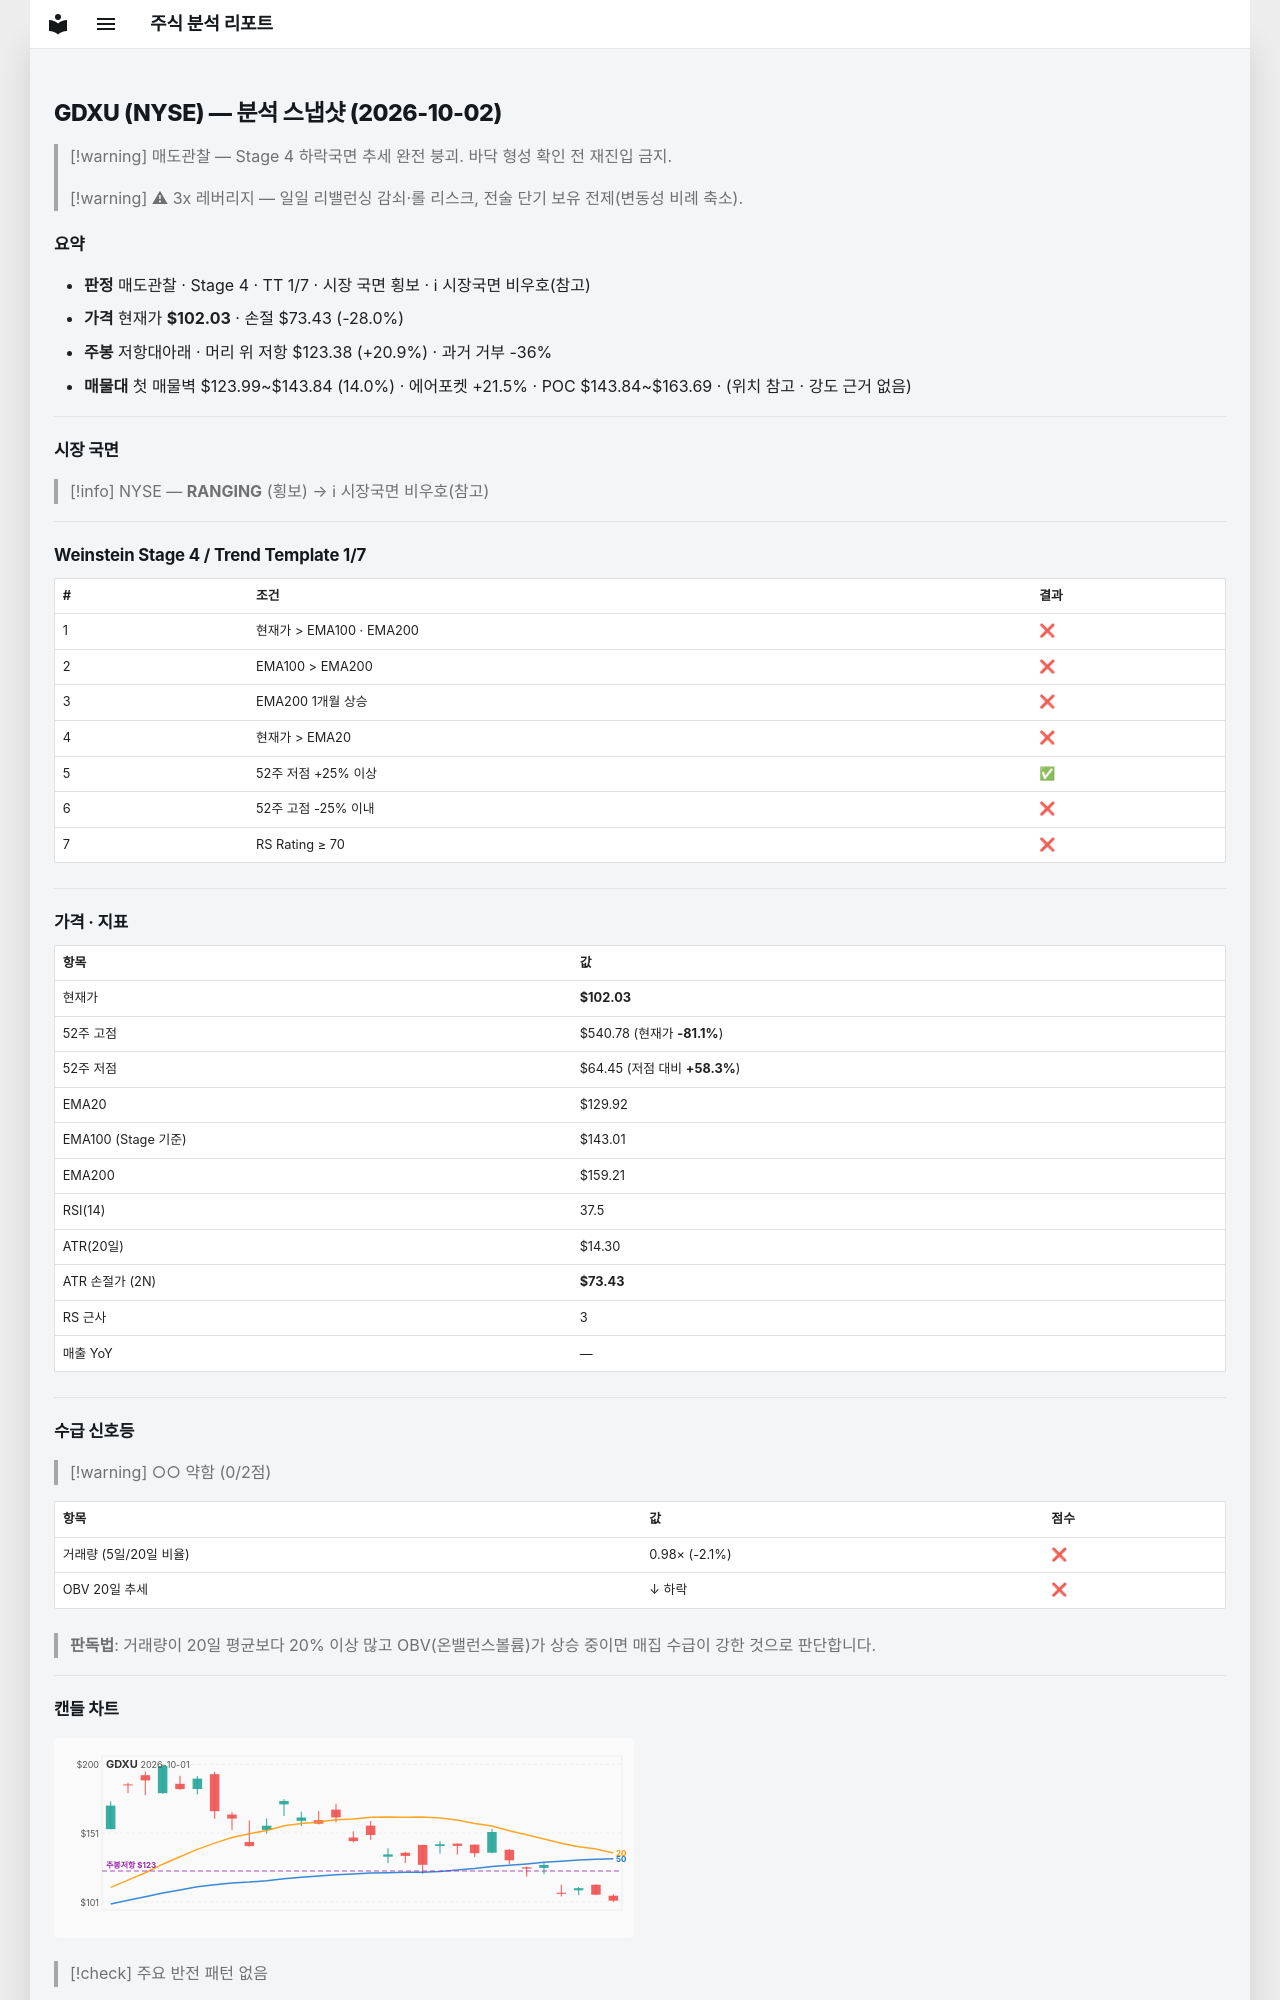

repository: soloandco/stock-reports · page: snapshots/GDXU-2026-10-02/index.html · generator: mkdocs

---
type: analysis-snapshot
title: GDXU 분석 스냅샷
ticker: GDXU
market: NYSE
created: 2026-10-02
updated: 2026-10-02
bar-date: 2026-10-01
verdict: 매도관찰
real-rr: 0.75
sma50-gap-pct: -21.5
weekly-position: 저항대아래
weekly-overhead-price: 123.38
weekly-overhead-pct: 20.9
stage: 4
trend-template-score: 1
tt-max: 7
ma-set: ema-20-100-200
price: 102.03450012207031
stop-price: 73.43189429410126
market-regime: RANGING
supply-demand-score: 0/2
supply-demand-label: 약함
status: tracking
tags:
  - stock-agent
  - watchlist
  - GDXU
  - analysis
related:
  - "[[analysis-template]]"
---

# GDXU (NYSE) — 분석 스냅샷 (2026-10-02)

> [!warning] 매도관찰 — Stage 4 하락국면
> 추세 완전 붕괴. 바닥 형성 확인 전 재진입 금지.

> [!warning] ⚠ 3x 레버리지 — 일일 리밸런싱 감쇠·롤 리스크, 전술 단기 보유 전제(변동성 비례 축소).

## 요약

- **판정** 매도관찰 · Stage 4 · TT 1/7 · 시장 국면 횡보 · ℹ 시장국면 비우호(참고)
- **가격** 현재가 **$102.03** · 손절 $73.43 (-28.0%)
- **주봉** 저항대아래 · 머리 위 저항 $123.38 (+20.9%) · 과거 거부 -36%
- **매물대** 첫 매물벽 $123.99~$143.84 (14.0%) · 에어포켓 +21.5% · POC $143.84~$163.69 · (위치 참고 · 강도 근거 없음)

---

## 시장 국면

> [!info] NYSE — **RANGING** (횡보) → ℹ 시장국면 비우호(참고)

---

## Weinstein Stage 4 / Trend Template 1/7

| # | 조건 | 결과 |
|---|------|------|
| 1 | 현재가 > EMA100 · EMA200 | ❌ |
| 2 | EMA100 > EMA200 | ❌ |
| 3 | EMA200 1개월 상승 | ❌ |
| 4 | 현재가 > EMA20 | ❌ |
| 5 | 52주 저점 +25% 이상 | ✅ |
| 6 | 52주 고점 -25% 이내 | ❌ |
| 7 | RS Rating ≥ 70 | ❌ |

---

## 가격 · 지표

| 항목 | 값 |
|------|---|
| 현재가 | **$102.03** |
| 52주 고점 | $540.78 (현재가 **-81.1%**) |
| 52주 저점 | $64.45 (저점 대비 **+58.3%**) |
| EMA20 | $129.92 |
| EMA100 (Stage 기준) | $143.01 |
| EMA200 | $159.21 |
| RSI(14) | 37.5 |
| ATR(20일) | $14.30 |
| ATR 손절가 (2N) | **$73.43** |
| RS 근사 | 3 |
| 매출 YoY | — |

---
## 수급 신호등

> [!warning] ○○ 약함 (0/2점)

| 항목 | 값 | 점수 |
|------|------|------|
| 거래량 (5일/20일 비율) | 0.98× (-2.1%) | ❌ |
| OBV 20일 추세 | ↓ 하락 | ❌ |

> **판독법**: 거래량이 20일 평균보다 20% 이상 많고 OBV(온밸런스볼륨)가 상승 중이면 매집 수급이 강한 것으로 판단합니다.

---
